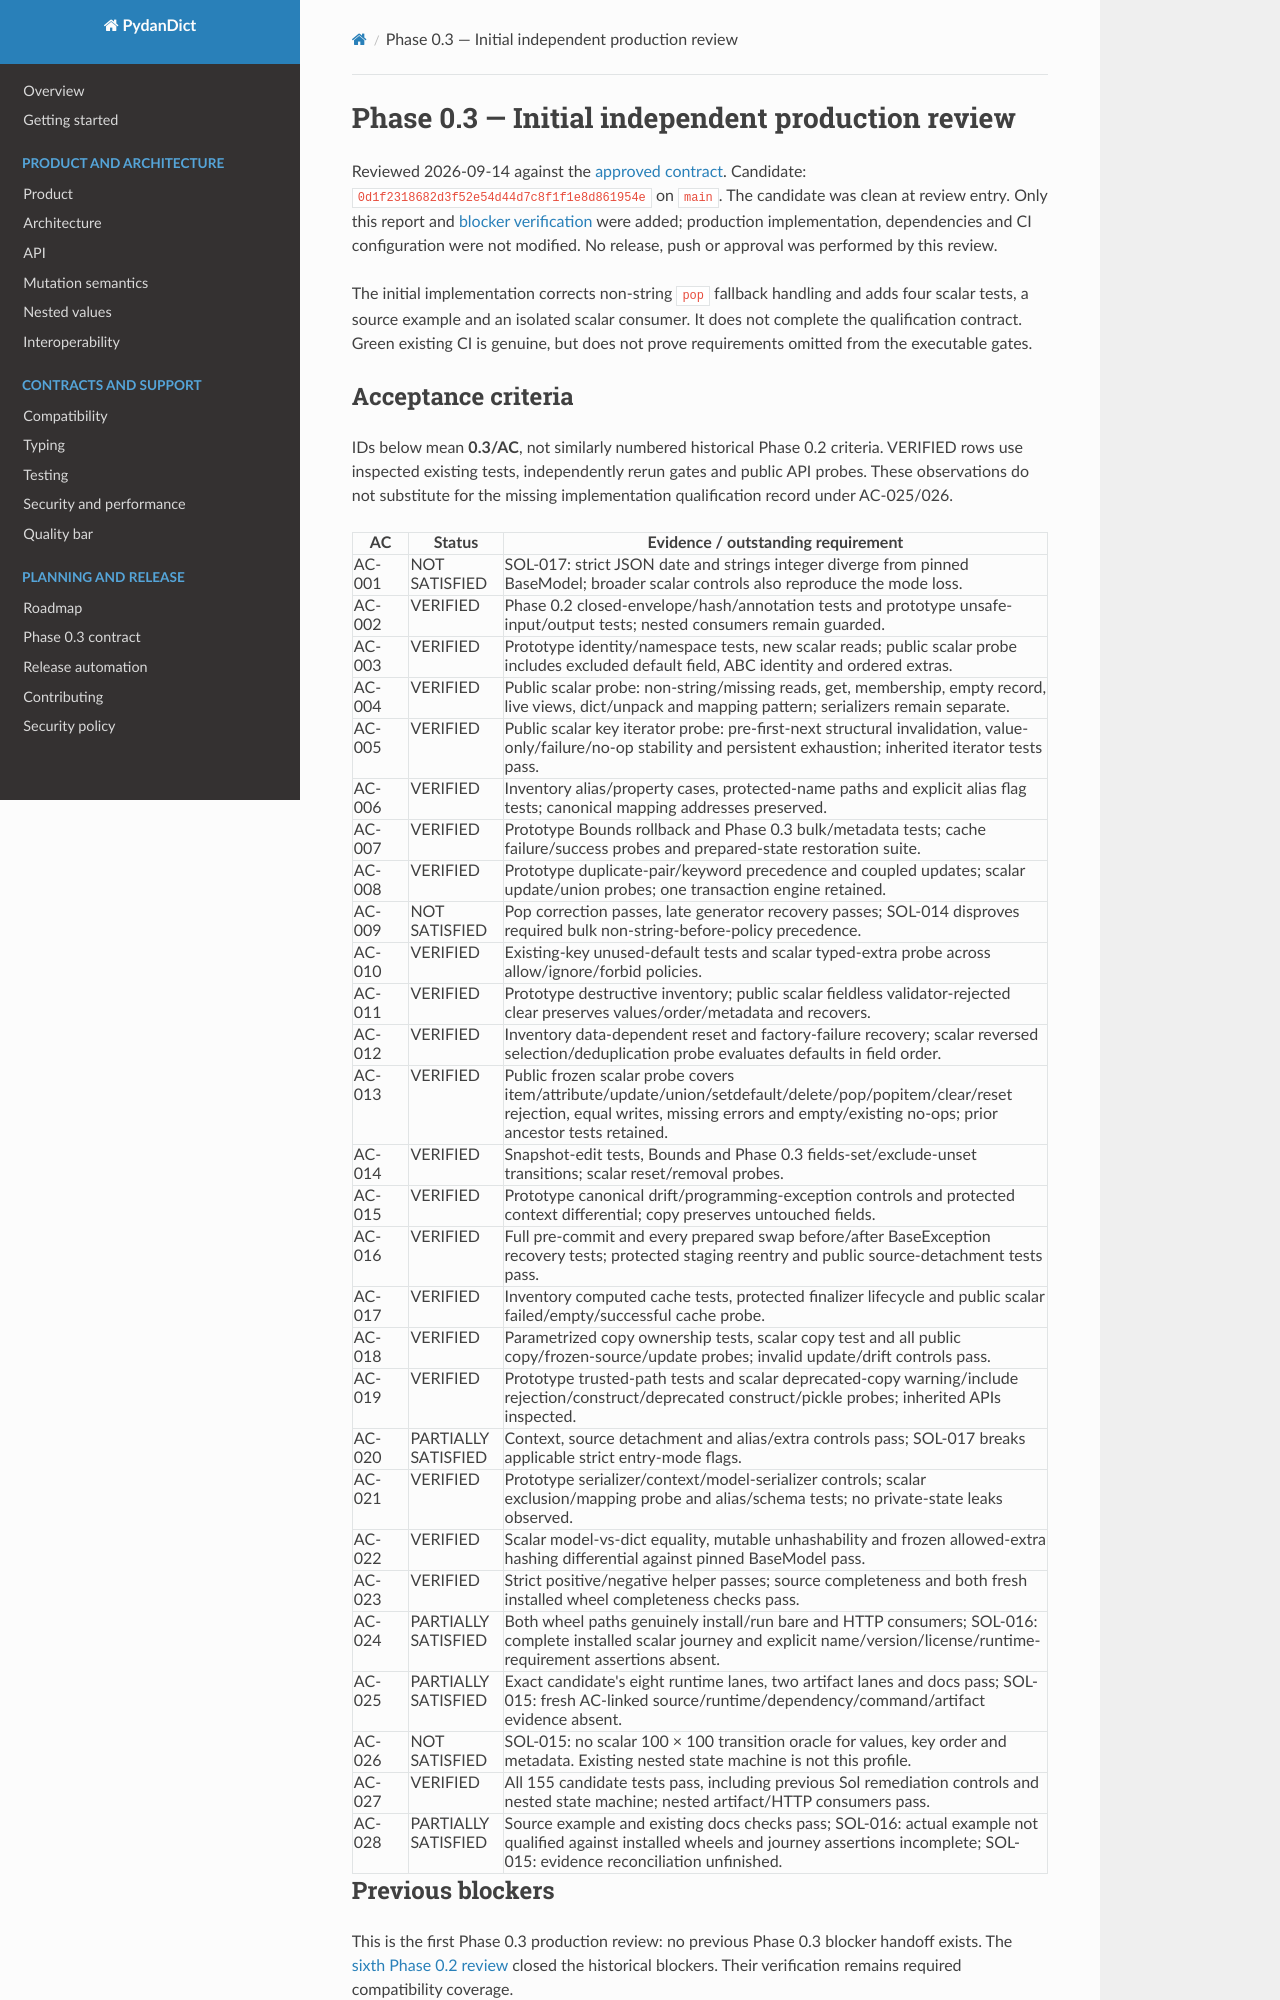

repository: eddiethedean/pydandict · page: reviews/phase-0.3-review/index.html · generator: mkdocs

# Phase 0.3 — Initial independent production review

Reviewed 2026-09-14 against the [approved contract](../phase-0.3-plan.md).
Candidate: `0d1f2318682d3f52e54d44d7c8f1f1e8d861954e` on `main`.
The candidate was clean at review entry. Only this report and
[blocker verification](../../tests/test_sol_phase03_blockers.py) were added;
production implementation, dependencies and CI configuration were not modified.
No release, push or approval was performed by this review.

The initial implementation corrects non-string `pop` fallback handling and adds
four scalar tests, a source example and an isolated scalar consumer. It does not
complete the qualification contract. Green existing CI is genuine, but does not
prove requirements omitted from the executable gates.
